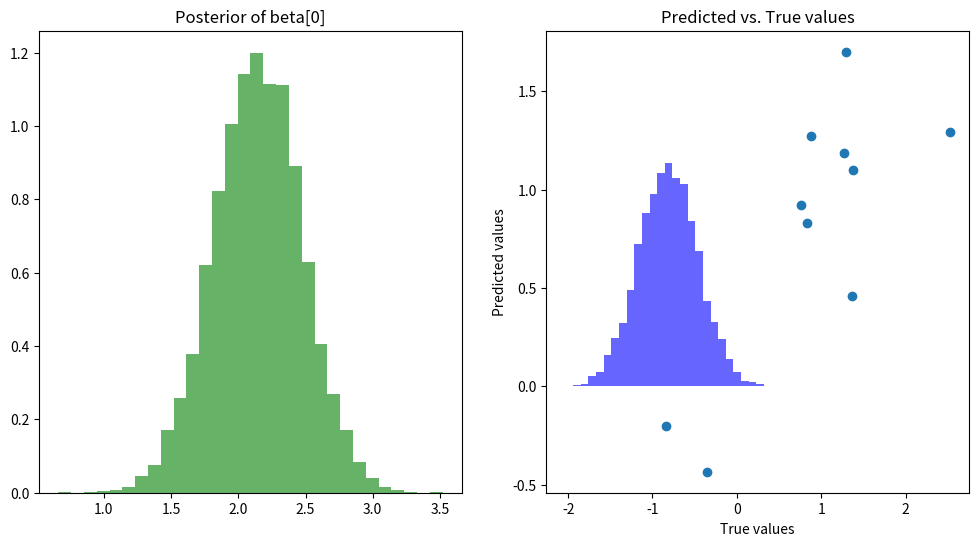

Python code for this plot:
import numpy as np
import matplotlib.pyplot as plt

# Set random seed for reproducibility
np.random.seed(42)

# Generate synthetic data
X = np.random.rand(100, 2)
true_beta = np.array([2, -1])
true_sigma = 0.5
y = X.dot(true_beta) + np.random.normal(0, true_sigma, 100)

# Add a column of ones to X for the intercept term
X = np.hstack((np.ones((X.shape[0], 1)), X))

# Define prior parameters
beta_prior_mean = np.zeros(X.shape[1])
beta_prior_cov = np.eye(X.shape[1]) * 10
sigma_prior_shape = 1
sigma_prior_scale = 1

# Compute posterior parameters
XtX = X.T.dot(X)
XtX_inv = np.linalg.inv(XtX + np.linalg.inv(beta_prior_cov))
beta_post_mean = XtX_inv.dot(X.T.dot(y) + np.linalg.inv(beta_prior_cov).dot(beta_prior_mean))
beta_post_cov = XtX_inv
sigma_post_shape = sigma_prior_shape + len(y) / 2
sigma_post_scale = sigma_prior_scale + 0.5 * (y.dot(y) + beta_prior_mean.dot(np.linalg.inv(beta_prior_cov).dot(beta_prior_mean)) - beta_post_mean.dot(np.linalg.inv(beta_post_cov).dot(beta_post_mean)))

# Sample from the posterior
num_samples = 10000
beta_samples = np.random.multivariate_normal(beta_post_mean, beta_post_cov, num_samples)
sigma_samples = np.sqrt(1 / np.random.gamma(sigma_post_shape, 1 / sigma_post_scale, num_samples))

# Plot the posterior distributions
plt.figure(figsize=(12, 6))
plt.subplot(1, 2, 1)
plt.hist(beta_samples[:, 1], bins=30, density=True, alpha=0.6, color='g')
plt.title('Posterior of beta[0]')
plt.subplot(1, 2, 2)
plt.hist(beta_samples[:, 2], bins=30, density=True, alpha=0.6, color='b')
plt.title('Posterior of beta[1]')
plt.show()

# Predict new data
X_new = np.random.rand(10, 2)
X_new = np.hstack((np.ones((X_new.shape[0], 1)), X_new))
true_beta_with_intercept = np.array([0, 2, -1])  # Include intercept term
y_new = X_new.dot(true_beta_with_intercept) + np.random.normal(0, true_sigma, 10)
y_pred_samples = X_new.dot(beta_samples.T)

# Plot the predictions
plt.scatter(y_new, y_pred_samples.mean(axis=1))
plt.xlabel("True values")
plt.ylabel("Predicted values")
plt.title("Predicted vs. True values")
plt.show()
